The GitHub repository tapan0p/Brain-Tumor-Classification contains a labelled image folder "Dataset_crop" with 4 categories: glioma, meningioma, no tumor, pituitary tumor. Examples follow, each with its label.

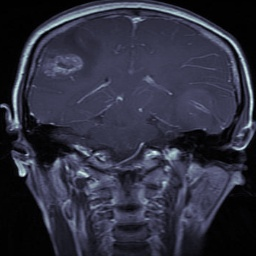
Label: glioma

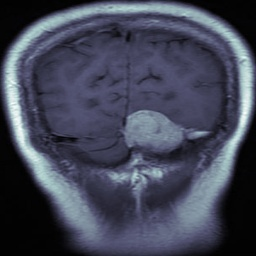
Label: meningioma

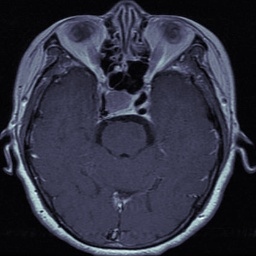
Label: pituitary tumor

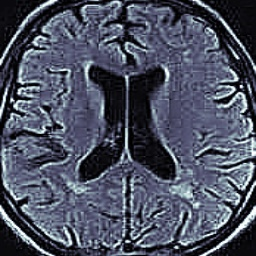
Label: no tumor

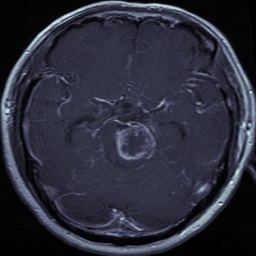
Label: glioma

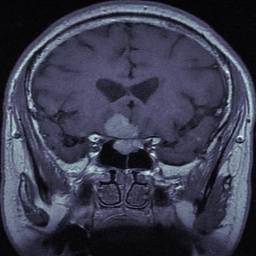
Label: pituitary tumor
